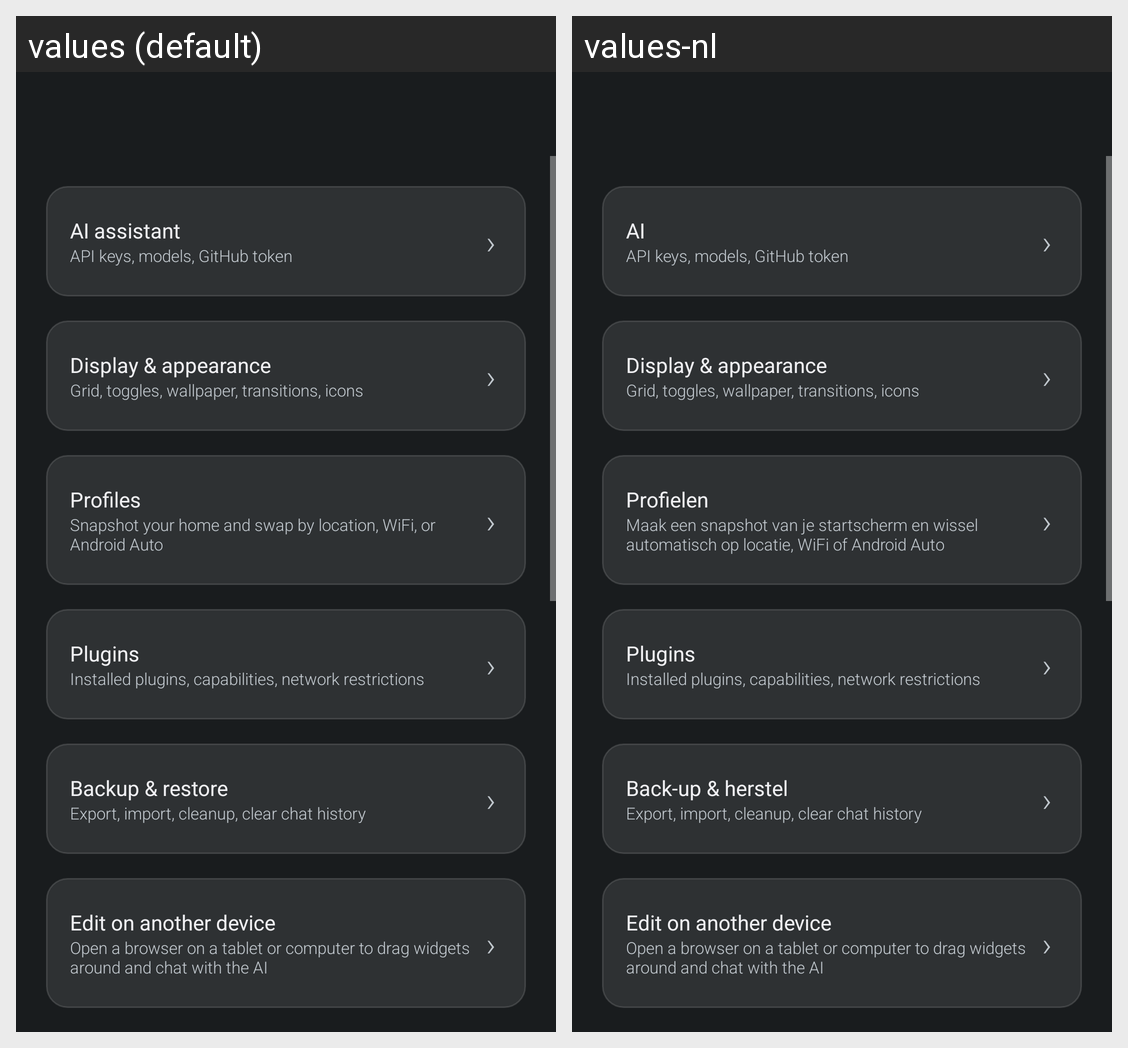

Strings drawn on this Android screen and how each of the app's shown locales translates them:
Android screen res/layout/activity_settings.xml rendered under 2 locales, left to right: values (default), values-nl. Device: Nexus 5 (rendered at 1080×1920; each locale shown at half size, 540×960, under a caption strip naming it); theme Theme.iappyxLauncher.Opaque.
Strings drawn on this screen, with the default value and each locale's value (text and hints the layout hard-codes, and strings that could not be matched under every locale, appear in the picture but are not listed):

settings_ai_section
  values: AI assistant
  values-nl: AI

chevron_right
  values: ›
  values-nl: ›

settings_display_section
  values: Display & appearance
  values-nl: Display & appearance  [not translated; the default value is used]

settings_profiles_label
  values: Profiles
  values-nl: Profielen

settings_profiles_default_subtitle
  values: Snapshot your home and swap by location, WiFi, or Android Auto
  values-nl: Maak een snapshot van je startscherm en wissel automatisch op locatie, WiFi of Android Auto

settings_plugins_label
  values: Plugins
  values-nl: Plugins  [not translated; the default value is used]

settings_backup_section
  values: Backup & restore
  values-nl: Back-up & herstel

settings_remoteedit_label
  values: Edit on another device
  values-nl: Edit on another device  [not translated; the default value is used]

settings_remoteedit_subtitle
  values: Open a browser on a tablet or computer to drag widgets around and chat with the AI
  values-nl: Open a browser on a tablet or computer to drag widgets around and chat with the AI  [not translated; the default value is used]
